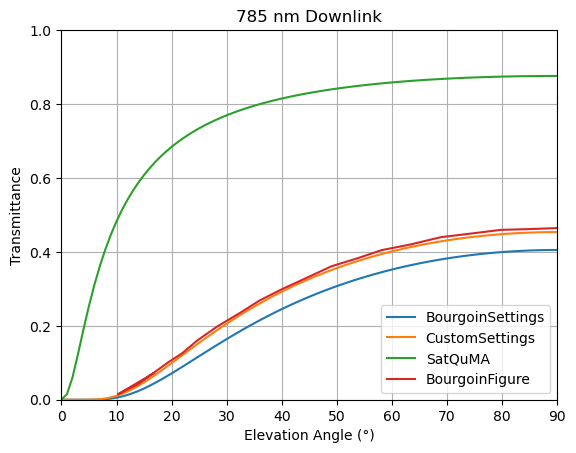

Data behind this chart, as committed beside it:
Elevation (°), Transmittance
0.0, 0.0
1.0, 2.127756e-20
2.0, 1.453659e-10
3.0, 2.75408e-07
4.0, 1.197383e-05
5.0, 0.000115
6.0, 0.0005194
7.0, 0.001524
8.0, 0.003413
9.0, 0.006387
10.0, 0.01054
11.0, 0.01587
12.0, 0.02232
13.0, 0.02977
14.0, 0.03809
15.0, 0.04715
16.0, 0.05681
17.0, 0.06695
18.0, 0.07744
19.0, 0.0882
20.0, 0.09913
21.0, 0.1101
22.0, 0.1212
23.0, 0.1322
24.0, 0.1432
25.0, 0.154
26.0, 0.1647
27.0, 0.1753
28.0, 0.1857
29.0, 0.1958
30.0, 0.2058
31.0, 0.2155
32.0, 0.225
33.0, 0.2342
34.0, 0.2432
35.0, 0.252
36.0, 0.2606
37.0, 0.2689
38.0, 0.2769
39.0, 0.2847
40.0, 0.2923
41.0, 0.2997
42.0, 0.3068
43.0, 0.3138
44.0, 0.3205
45.0, 0.3269
46.0, 0.3332
47.0, 0.3393
48.0, 0.3452
49.0, 0.3508
50.0, 0.3563
51.0, 0.3616
52.0, 0.3667
53.0, 0.3716
54.0, 0.3764
55.0, 0.381
56.0, 0.3854
57.0, 0.3896
58.0, 0.3937
59.0, 0.3976
... 31 more rows
